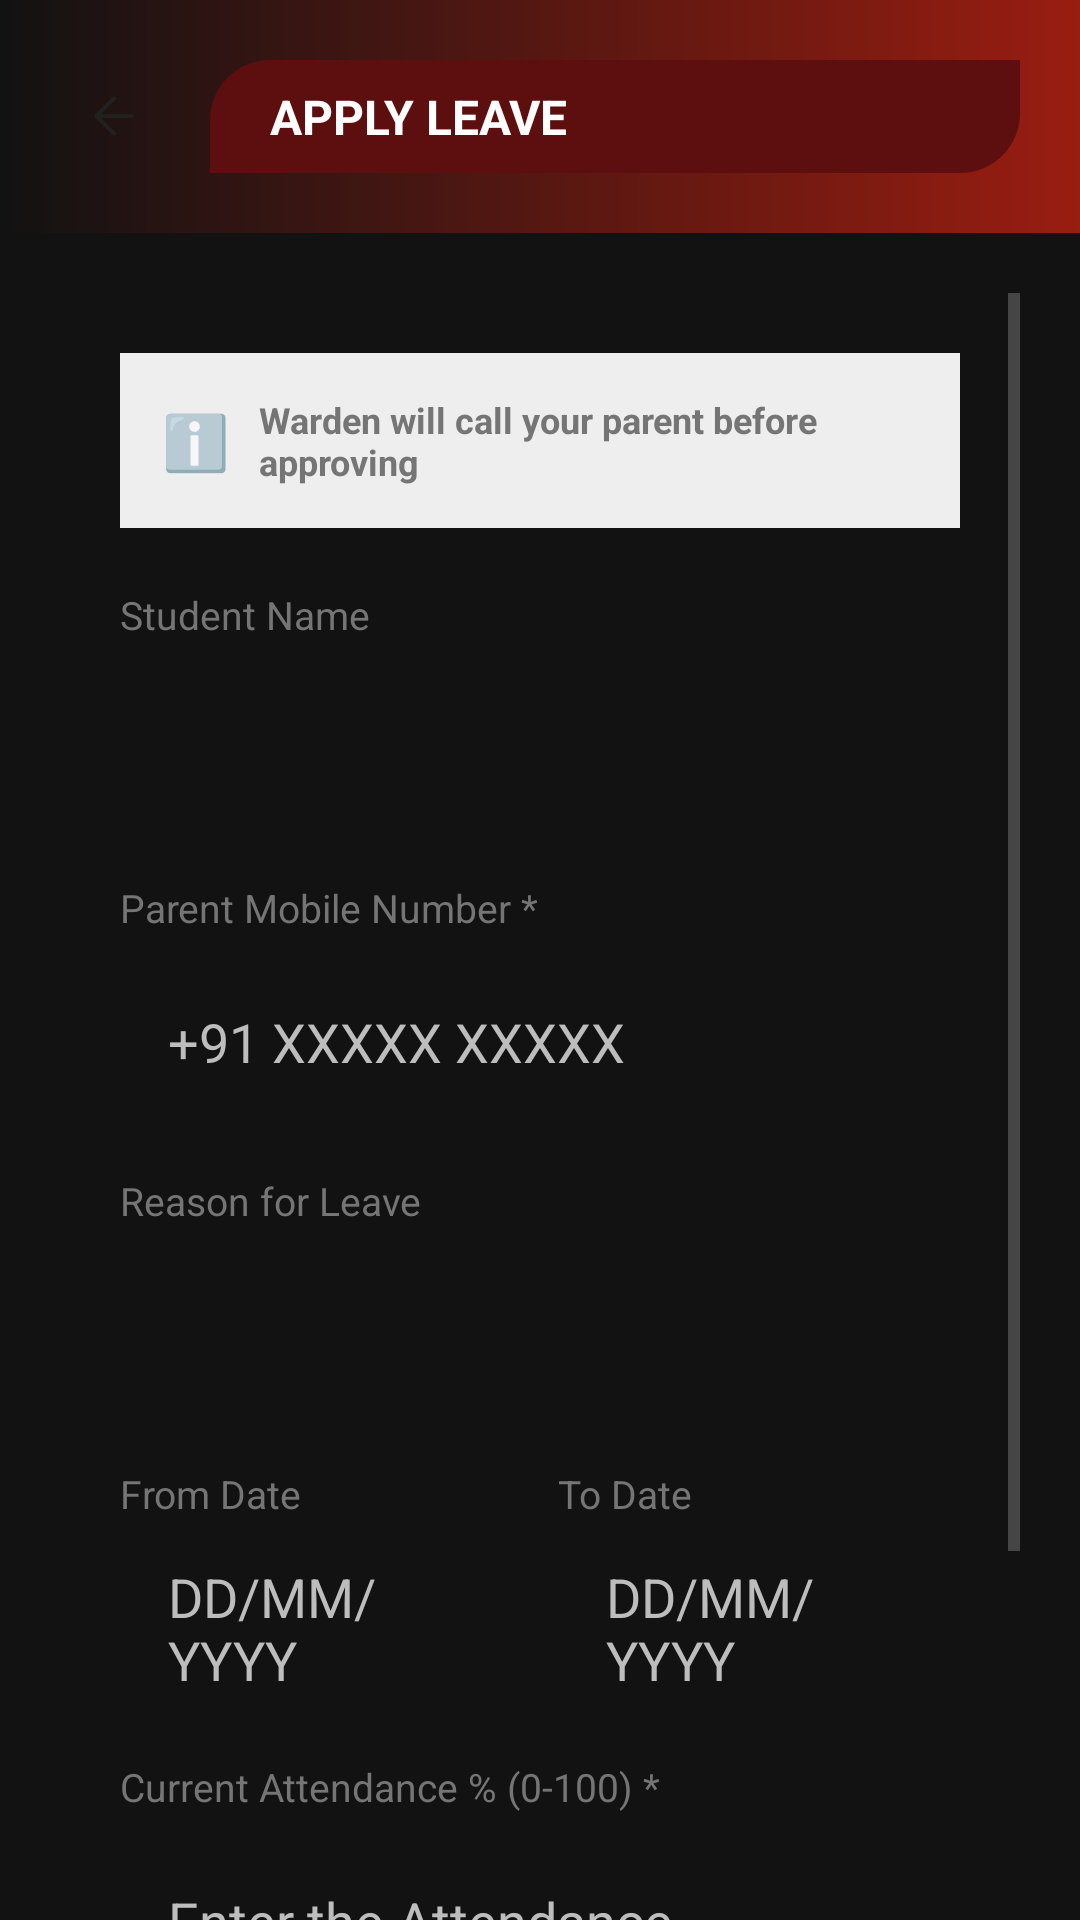

Reconstruct the res/layout file that produces this screen, plus the resources it refers to.
<!-- AndroidManifest.xml: application theme Theme.HostelPassManagement -->
<!-- res/layout/activity_apply_leave.xml -->
<LinearLayout xmlns:android="http://schemas.android.com/apk/res/android"
    android:layout_width="match_parent"
    android:layout_height="match_parent"
    android:orientation="vertical"
    android:fitsSystemWindows="true"
    android:background="@color/portal_header_dark">

    
    <LinearLayout
        android:layout_width="match_parent"
        android:layout_height="wrap_content"
        android:orientation="horizontal"
        android:background="@drawable/header_portal_gradient"
        android:padding="20dp"
        android:paddingTop="16dp"
        android:gravity="center_vertical">

        <ImageButton
            android:id="@+id/btnBack"
            android:layout_width="36dp"
            android:layout_height="36dp"
            android:src="@drawable/ic_back_arrow"
            android:background="@drawable/card_background"
            android:padding="8dp"
            android:scaleType="centerInside"
            android:tint="@color/text_primary" />

        <TextView
            android:layout_width="0dp"
            android:layout_height="wrap_content"
            android:layout_weight="1"
            android:text="   APPLY LEAVE   "
            android:textColor="@color/white"
            android:textSize="16sp"
            android:textStyle="bold"
            android:background="@drawable/bg_portal_header"
            android:layout_marginLeft="14dp"
            android:padding="8dp" />

    </LinearLayout>

    <ScrollView
        android:layout_width="match_parent"
        android:layout_height="0dp"
        android:layout_weight="1"
        android:padding="20dp"
        android:clipToPadding="false">

        <LinearLayout
            android:layout_width="match_parent"
            android:layout_height="wrap_content"
            android:orientation="vertical"
            android:background="@drawable/card_background"
            android:padding="20dp">

            
            <LinearLayout
                android:layout_width="match_parent"
                android:layout_height="wrap_content"
                android:orientation="horizontal"
                android:background="@color/divider"
                android:padding="14dp"
                android:gravity="center_vertical"
                android:layout_marginBottom="20dp">

                <TextView
                    android:layout_width="wrap_content"
                    android:layout_height="wrap_content"
                    android:text="ℹ️"
                    android:textSize="18sp" />

                <TextView
                    android:layout_width="wrap_content"
                    android:layout_height="wrap_content"
                    android:text="Warden will call your parent before approving"
                    android:textColor="@color/text_secondary"
                    android:textSize="12sp"
                    android:layout_marginLeft="10dp"
                    android:textStyle="bold" />

            </LinearLayout>

            
            <TextView
                android:layout_width="wrap_content"
                android:layout_height="wrap_content"
                android:text="Student Name"
                android:textColor="@color/text_secondary"
                android:textSize="13sp"
                android:layout_marginBottom="8dp" />

            <EditText
                android:id="@+id/etStudentName"
                android:layout_width="match_parent"
                android:layout_height="56dp"
                android:background="@drawable/card_background"
                android:paddingLeft="16dp"
                android:paddingRight="16dp"
                android:textColor="@color/text_primary"
                android:alpha="0.7"
                android:enabled="false" />

            
            <TextView
                android:layout_width="wrap_content"
                android:layout_height="wrap_content"
                android:text="Parent Mobile Number *"
                android:textColor="@color/text_secondary"
                android:textSize="13sp"
                android:layout_marginTop="16dp"
                android:layout_marginBottom="8dp" />

            <EditText
                android:id="@+id/etParentPhone"
                android:layout_width="match_parent"
                android:layout_height="56dp"
                android:background="@drawable/card_background"
                android:paddingLeft="16dp"
                android:paddingRight="16dp"
                android:hint="+91 XXXXX XXXXX"
                android:textColor="@color/text_primary"
                android:textColorHint="@color/text_hint"
                android:inputType="phone"
                android:imeOptions="actionNext" />

            
            <TextView
                android:layout_width="wrap_content"
                android:layout_height="wrap_content"
                android:text="Reason for Leave"
                android:textColor="@color/text_secondary"
                android:textSize="13sp"
                android:layout_marginTop="16dp"
                android:layout_marginBottom="8dp" />

            <Spinner
                android:id="@+id/spinnerReason"
                android:layout_width="match_parent"
                android:layout_height="56dp"
                android:background="@drawable/card_background"
                android:paddingLeft="16dp"
                android:paddingRight="16dp" />

            <EditText
                android:id="@+id/etOtherReason"
                android:layout_width="match_parent"
                android:layout_height="wrap_content"
                android:hint="Please specify other reason..."
                android:padding="16dp"
                android:background="@drawable/card_background"
                android:textColor="@color/text_primary"
                android:textColorHint="@color/text_hint"
                android:layout_marginTop="12dp"
                android:visibility="gone" />

            
            <LinearLayout
                android:layout_width="match_parent"
                android:layout_height="wrap_content"
                android:orientation="horizontal"
                android:weightSum="2"
                android:layout_marginTop="16dp">

                <LinearLayout
                    android:layout_width="0dp"
                    android:layout_height="wrap_content"
                    android:layout_weight="1"
                    android:orientation="vertical"
                    android:layout_marginRight="6dp">

                    <TextView
                        android:layout_width="wrap_content"
                        android:layout_height="wrap_content"
                        android:text="From Date"
                        android:textColor="@color/text_secondary"
                        android:textSize="13sp"
                        android:layout_marginBottom="8dp" />

                    <EditText
                        android:id="@+id/etFromDate"
                        android:layout_width="match_parent"
                        android:layout_height="56dp"
                        android:background="@drawable/card_background"
                        android:paddingLeft="16dp"
                        android:paddingRight="16dp"
                        android:hint="DD/MM/YYYY"
                        android:textColor="@color/text_primary"
                        android:textColorHint="@color/text_hint"
                        android:focusable="false"
                        android:clickable="true" />
                </LinearLayout>

                <LinearLayout
                    android:layout_width="0dp"
                    android:layout_height="wrap_content"
                    android:layout_weight="1"
                    android:orientation="vertical"
                    android:layout_marginLeft="6dp">

                    <TextView
                        android:layout_width="wrap_content"
                        android:layout_height="wrap_content"
                        android:text="To Date"
                        android:textColor="@color/text_secondary"
                        android:textSize="13sp"
                        android:layout_marginBottom="8dp" />

                    <EditText
                        android:id="@+id/etToDate"
                        android:layout_width="match_parent"
                        android:layout_height="56dp"
                        android:background="@drawable/card_background"
                        android:paddingLeft="16dp"
                        android:paddingRight="16dp"
                        android:hint="DD/MM/YYYY"
                        android:textColor="@color/text_primary"
                        android:textColorHint="@color/text_hint"
                        android:focusable="false"
                        android:clickable="true" />
                </LinearLayout>
            </LinearLayout>

            
            <TextView
                android:layout_width="wrap_content"
                android:layout_height="wrap_content"
                android:text="Current Attendance % (0-100) *"
                android:textColor="@color/text_secondary"
                android:textSize="13sp"
                android:layout_marginTop="16dp"
                android:layout_marginBottom="8dp" />

            <EditText
                android:id="@+id/etAttendance"
                android:layout_width="match_parent"
                android:layout_height="56dp"
                android:background="@drawable/card_background"
                android:paddingLeft="16dp"
                android:paddingRight="16dp"
                android:hint="Enter the Attendance "
                android:textColor="@color/text_primary"
                android:textColorHint="@color/text_hint"
                android:inputType="number"
                android:imeOptions="actionDone" />

            
            <Button
                android:id="@+id/btnSubmitLeave"
                android:layout_width="match_parent"
                android:layout_height="60dp"
                android:text="SUBMIT LEAVE REQUEST"
                android:textColor="@color/white"
                android:background="@drawable/btn_primary"
                android:layout_marginTop="30dp"
                android:textStyle="bold" />

            <ProgressBar
                android:id="@+id/progressBar"
                android:layout_width="wrap_content"
                android:layout_height="wrap_content"
                android:layout_gravity="center"
                android:layout_marginTop="12dp"
                android:visibility="gone"
                android:indeterminateTint="@color/brand_primary" />

        </LinearLayout>

    </ScrollView>

</LinearLayout>
<!-- resources referenced by this layout -->
<resources>
  <color name="brand_primary">#5D0E0E</color>
  <color name="divider">#EEEEEE</color>
  <color name="portal_header_dark">#121212</color>
  <color name="text_hint">#BDBDBD</color>
  <color name="text_primary">#212121</color>
  <color name="text_secondary">#757575</color>
  <color name="white">#FFFFFF</color>
  <!-- drawable bg_portal_header (drawable) -->
  <?xml version="1.0" encoding="utf-8"?>
  <shape xmlns:android="http://schemas.android.com/apk/res/android">
      <solid android:color="@color/brand_primary" />
      <corners
          android:topLeftRadius="20dp"
          android:topRightRadius="0dp"
          android:bottomLeftRadius="0dp"
          android:bottomRightRadius="20dp" />
  </shape>
  <!-- drawable btn_primary (drawable) -->
  <?xml version="1.0" encoding="utf-8"?>
  <selector xmlns:android="http://schemas.android.com/apk/res/android">
      <item android:state_pressed="true">
          <shape android:shape="rectangle">
              <solid android:color="@color/brand_primary_dark"/>
              <corners android:radius="8dp"/>
          </shape>
      </item>
      <item>
          <shape android:shape="rectangle">
              <solid android:color="@color/brand_primary"/>
              <corners android:radius="8dp"/>
          </shape>
      </item>
  </selector>
  <!-- drawable header_portal_gradient (drawable) -->
  <?xml version="1.0" encoding="utf-8"?>
  <shape xmlns:android="http://schemas.android.com/apk/res/android">
      <gradient
          android:startColor="@color/portal_header_dark"
          android:endColor="@color/portal_header_accent"
          android:angle="0" />
  </shape>
  <!-- drawable ic_back_arrow (drawable) -->
  <vector xmlns:android="http://schemas.android.com/apk/res/android"
      android:width="24dp"
      android:height="24dp"
      android:viewportWidth="24"
      android:viewportHeight="24">
      <path
          android:pathData="M19,12H5"
          android:strokeLineJoin="round"
          android:strokeWidth="1.5"
          android:fillColor="#00000000"
          android:strokeColor="#FFFFFF"
          android:strokeLineCap="round" />
      <path
          android:pathData="M12,19l-7,-7 7,-7"
          android:strokeLineJoin="round"
          android:strokeWidth="1.5"
          android:fillColor="#00000000"
          android:strokeColor="#FFFFFF"
          android:strokeLineCap="round" />
  </vector>
  <style name="Theme.HostelPassManagement" parent="Theme.MaterialComponents.Light.NoActionBar">
          <item name="colorPrimary">@color/brand_primary</item>
          <item name="colorPrimaryDark">@color/portal_header_dark</item>
          <item name="colorAccent">@color/brand_accent</item>
          
          <item name="android:windowBackground">@color/portal_header_dark</item>
          <item name="android:statusBarColor">@color/portal_header_dark</item>
          <item name="android:navigationBarColor">@color/portal_header_dark</item>
          
          <item name="android:textColorPrimary">@color/text_primary</item>
          <item name="android:textColorSecondary">@color/text_secondary</item>
          <item name="android:windowLightStatusBar">false</item>
      </style>
  <color name="brand_primary_dark">#3A0808</color>
  <color name="portal_header_accent">#991D11</color>
  <color name="brand_accent">#4A0A0A</color>
</resources>
